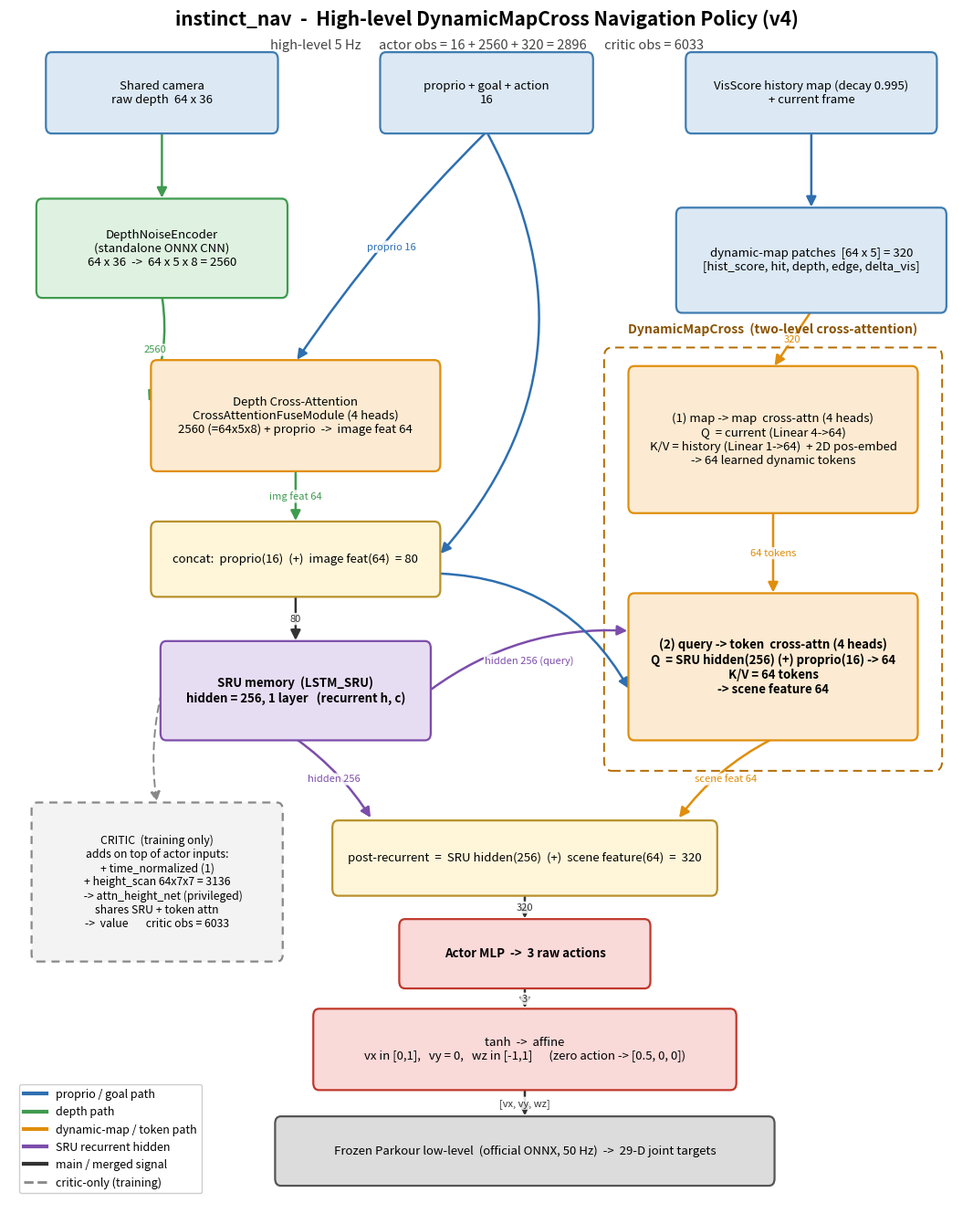

Write the Python code that produced this figure. (Note: this script raises an exception after producing the figure.)
"""Render the high-level DynamicMapCross v4 navigation policy architecture as a PNG.

Structure is transcribed from source/rsl_rl/rsl_rl/modules/actor_critic_sru.py
(ActorCriticSRU + CrossAttentionFuseModule + LSTM_SRU) and the v4 deploy manifest.

Output: artifacts/network/dynamic_map_cross_v4_architecture.png
No CJK font is available in the env, so all labels are English/numeric.
"""
import os
import matplotlib
matplotlib.use("Agg")
import matplotlib.pyplot as plt
from matplotlib.patches import FancyBboxPatch, FancyArrowPatch
from matplotlib.lines import Line2D

# ---- palette ------------------------------------------------------------
INPUT_FC, INPUT_EC = "#DCE9F5", "#3E7CB1"      # inputs (blue)
ENC_FC, ENC_EC = "#DFF2E1", "#3F9B4F"          # encoders (green)
ATT_FC, ATT_EC = "#FCEBD2", "#E08E0B"          # attention (orange)
SRU_FC, SRU_EC = "#E7DDF3", "#7C4DAB"          # recurrent (purple)
HEAD_FC, HEAD_EC = "#FAD9D9", "#C0392B"        # actor head / output (red)
LOW_FC, LOW_EC = "#DCDCDC", "#555555"          # frozen low level (gray)
CRIT_FC, CRIT_EC = "#F3F3F3", "#888888"        # critic-only (dashed gray)
CONCAT_FC, CONCAT_EC = "#FFF6DA", "#B8912B"    # concat nodes

# arrow colors by signal
C_PROP, C_DEPTH, C_TOK, C_HID, C_MAIN = "#2E6FB0", "#3F9B4F", "#E08E0B", "#7C4DAB", "#333333"


class Box:
    def __init__(self, cx, cy, w, h, text, fc, ec, fs=9.5, tc="black", ls="-", lw=1.6, bold=False):
        self.cx, self.cy, self.w, self.h = cx, cy, w, h
        self.text, self.fc, self.ec = text, fc, ec
        self.fs, self.tc, self.ls, self.lw, self.bold = fs, tc, ls, lw, bold

    def draw(self, ax):
        ax.add_patch(FancyBboxPatch(
            (self.cx - self.w / 2, self.cy - self.h / 2), self.w, self.h,
            boxstyle="round,pad=0.15,rounding_size=0.6",
            linewidth=self.lw, edgecolor=self.ec, facecolor=self.fc,
            linestyle=self.ls, zorder=3))
        ax.text(self.cx, self.cy, self.text, ha="center", va="center",
                fontsize=self.fs, color=self.tc, zorder=4,
                fontweight="bold" if self.bold else "normal")

    def top(self):    return (self.cx, self.cy + self.h / 2)
    def bottom(self): return (self.cx, self.cy - self.h / 2)
    def left(self):   return (self.cx - self.w / 2, self.cy)
    def right(self):  return (self.cx + self.w / 2, self.cy)


def arrow(ax, p0, p1, color=C_MAIN, style="-|>", conn="arc3,rad=0.0", lw=1.8, label=None, ls="-"):
    ax.add_patch(FancyArrowPatch(
        p0, p1, arrowstyle=style, mutation_scale=16, color=color,
        linewidth=lw, connectionstyle=conn, zorder=2, linestyle=ls,
        shrinkA=2, shrinkB=2))
    if label:
        mx, my = (p0[0] + p1[0]) / 2, (p0[1] + p1[1]) / 2
        ax.text(mx, my, label, fontsize=8, color=color, ha="center", va="center",
                bbox=dict(boxstyle="round,pad=0.15", fc="white", ec="none", alpha=0.85),
                zorder=5)


fig, ax = plt.subplots(figsize=(13.5, 17))
ax.set_xlim(0, 100)
ax.set_ylim(0, 100)
ax.axis("off")

# ===================== INPUTS =====================
i_cam  = Box(16, 93, 24, 6.5, "Shared camera\nraw depth  64 x 36", INPUT_FC, INPUT_EC)
i_prop = Box(50, 93, 22, 6.5, "proprio + goal + action\n16", INPUT_FC, INPUT_EC)
i_vis  = Box(84, 93, 26, 6.5, "VisScore history map (decay 0.995)\n+ current frame", INPUT_FC, INPUT_EC)

# ===================== ENCODER / PATCH =====================
enc = Box(16, 80, 26, 8,
          "DepthNoiseEncoder\n(standalone ONNX CNN)\n64 x 36  ->  64 x 5 x 8 = 2560", ENC_FC, ENC_EC)
patch = Box(84, 79, 28, 8.5,
            "dynamic-map patches  [64 x 5] = 320\n[hist_score, hit, depth, edge, delta_vis]",
            INPUT_FC, INPUT_EC)

# ===================== MAIN SPINE (left/center) =====================
att_img = Box(30, 66, 30, 9,
              "Depth Cross-Attention\nCrossAttentionFuseModule (4 heads)\n"
              "2560 (=64x5x8) + proprio  ->  image feat 64", ATT_FC, ATT_EC)
concat1 = Box(30, 54, 30, 6, "concat:  proprio(16)  (+)  image feat(64)  = 80", CONCAT_FC, CONCAT_EC)
sru     = Box(30, 43, 28, 8,
              "SRU memory  (LSTM_SRU)\nhidden = 256, 1 layer   (recurrent h, c)", SRU_FC, SRU_EC, bold=True)

# ===================== RIGHT BRANCH: DynamicMapCross =====================
lvl1 = Box(80, 64, 30, 12,
           "(1) map -> map  cross-attn (4 heads)\n"
           "Q  = current (Linear 4->64)\n"
           "K/V = history (Linear 1->64)  + 2D pos-embed\n"
           "-> 64 learned dynamic tokens", ATT_FC, ATT_EC)
lvl2 = Box(80, 45, 30, 12,
           "(2) query -> token  cross-attn (4 heads)\n"
           "Q  = SRU hidden(256) (+) proprio(16) -> 64\n"
           "K/V = 64 tokens\n"
           "-> scene feature 64", ATT_FC, ATT_EC, bold=True)

# dashed box grouping the two-level module (starts BELOW the patch input box)
ax.add_patch(FancyBboxPatch((62.5, 36.5), 35, 35.0,
             boxstyle="round,pad=0.2,rounding_size=0.8",
             linewidth=1.4, edgecolor="#B36B00", facecolor="none",
             linestyle=(0, (5, 3)), zorder=1))
ax.text(80, 73.2, "DynamicMapCross  (two-level cross-attention)",
        ha="center", va="center", fontsize=10, color="#8a5200", fontweight="bold", zorder=5)

# ===================== MERGE / HEAD / OUTPUT =====================
merge = Box(54, 29, 40, 6,
            "post-recurrent  =  SRU hidden(256)  (+)  scene feature(64)  =  320",
            CONCAT_FC, CONCAT_EC)
head = Box(54, 21, 26, 5.5, "Actor MLP  ->  3 raw actions", HEAD_FC, HEAD_EC, bold=True)
outp = Box(54, 13, 44, 6.5,
           "tanh  ->  affine\nvx in [0,1],   vy = 0,   wz in [-1,1]      (zero action -> [0.5, 0, 0])",
           HEAD_FC, HEAD_EC)
low = Box(54, 4.5, 52, 5.5,
          "Frozen Parkour low-level  (official ONNX, 50 Hz)  ->  29-D joint targets",
          LOW_FC, LOW_EC)

# ===================== CRITIC-ONLY NOTE =====================
crit = Box(15.5, 27, 26, 13,
           "CRITIC  (training only)\nadds on top of actor inputs:\n"
           "+ time_normalized (1)\n"
           "+ height_scan 64x7x7 = 3136\n     -> attn_height_net (privileged)\n"
           "shares SRU + token attn\n->  value       critic obs = 6033",
           CRIT_FC, CRIT_EC, fs=8.8, ls=(0, (4, 3)))

for b in [i_cam, i_prop, i_vis, enc, patch, att_img, concat1, sru,
          lvl1, lvl2, merge, head, outp, low, crit]:
    b.draw(ax)

# ===================== ARROWS =====================
# depth path (green)
arrow(ax, i_cam.bottom(), enc.top(), C_DEPTH)
arrow(ax, enc.bottom(), (att_img.left()[0] - 0.5, att_img.left()[1] + 1),
      C_DEPTH, conn="arc3,rad=-0.15", label="2560")
# proprio path (blue)
arrow(ax, i_prop.bottom(), att_img.top(), C_PROP, conn="arc3,rad=0.05", label="proprio 16")
arrow(ax, (att_img.cx, att_img.bottom()[1]), concat1.top(), C_DEPTH, label="img feat 64")
arrow(ax, i_prop.bottom(), (concat1.right()[0], concat1.right()[1] + 0.3),
      C_PROP, conn="arc3,rad=-0.35")
# concat -> SRU (main)
arrow(ax, concat1.bottom(), sru.top(), C_MAIN, label="80")
# vis path (blue) -> patch -> level1
arrow(ax, i_vis.bottom(), patch.top(), C_PROP)
arrow(ax, patch.bottom(), lvl1.top(), C_TOK, label="320")
# level1 -> level2 (tokens)
arrow(ax, lvl1.bottom(), lvl2.top(), C_TOK, label="64 tokens")
# SRU hidden -> level2 query  (purple)  and SRU hidden -> merge
arrow(ax, sru.right(), (lvl2.left()[0], lvl2.left()[1] + 3.0),
      C_HID, conn="arc3,rad=-0.18", label="hidden 256 (query)")
arrow(ax, (sru.cx, sru.bottom()[1]), (merge.left()[0] + 4, merge.top()[1] + 0.2),
      C_HID, conn="arc3,rad=-0.1", label="hidden 256")
# proprio also into level2 query
arrow(ax, (concat1.right()[0], concat1.right()[1] - 1.2),
      (lvl2.left()[0], lvl2.left()[1] - 2.0), C_PROP, conn="arc3,rad=-0.28")
# level2 scene feature -> merge (orange)
arrow(ax, lvl2.bottom(), (merge.right()[0] - 4, merge.top()[1] + 0.2),
      C_TOK, conn="arc3,rad=0.12", label="scene feat 64")
# merge -> head -> output -> low level (main)
arrow(ax, merge.bottom(), head.top(), C_MAIN, label="320")
arrow(ax, head.bottom(), outp.top(), C_MAIN, label="3")
arrow(ax, outp.bottom(), low.top(), C_MAIN, label="[vx, vy, wz]")
# critic taps SRU (dashed)
arrow(ax, sru.left(), crit.top(), "#888888",
      conn="arc3,rad=0.1", ls=(0, (4, 3)), lw=1.4)

# ===================== TITLE + LEGEND =====================
ax.text(50, 99.2, "instinct_nav  -  High-level DynamicMapCross Navigation Policy (v4)",
        ha="center", va="center", fontsize=15, fontweight="bold")
ax.text(50, 97.0,
        "high-level 5 Hz      actor obs = 16 + 2560 + 320 = 2896      critic obs = 6033",
        ha="center", va="center", fontsize=10.5, color="#444")

legend_items = [
    Line2D([0], [0], color=C_PROP, lw=3, label="proprio / goal path"),
    Line2D([0], [0], color=C_DEPTH, lw=3, label="depth path"),
    Line2D([0], [0], color=C_TOK, lw=3, label="dynamic-map / token path"),
    Line2D([0], [0], color=C_HID, lw=3, label="SRU recurrent hidden"),
    Line2D([0], [0], color=C_MAIN, lw=3, label="main / merged signal"),
    Line2D([0], [0], color="#888888", lw=2, ls="--", label="critic-only (training)"),
]
ax.legend(handles=legend_items, loc="lower left", bbox_to_anchor=(0.005, 0.005),
          fontsize=9, frameon=True, framealpha=0.95, ncol=1)

out_dir = "/workspace/instinct_nav/artifacts/network"
os.makedirs(out_dir, exist_ok=True)
out_path = os.path.join(out_dir, "dynamic_map_cross_v4_architecture.png")
fig.savefig(out_path, dpi=150, bbox_inches="tight", facecolor="white")
print("saved:", out_path)
